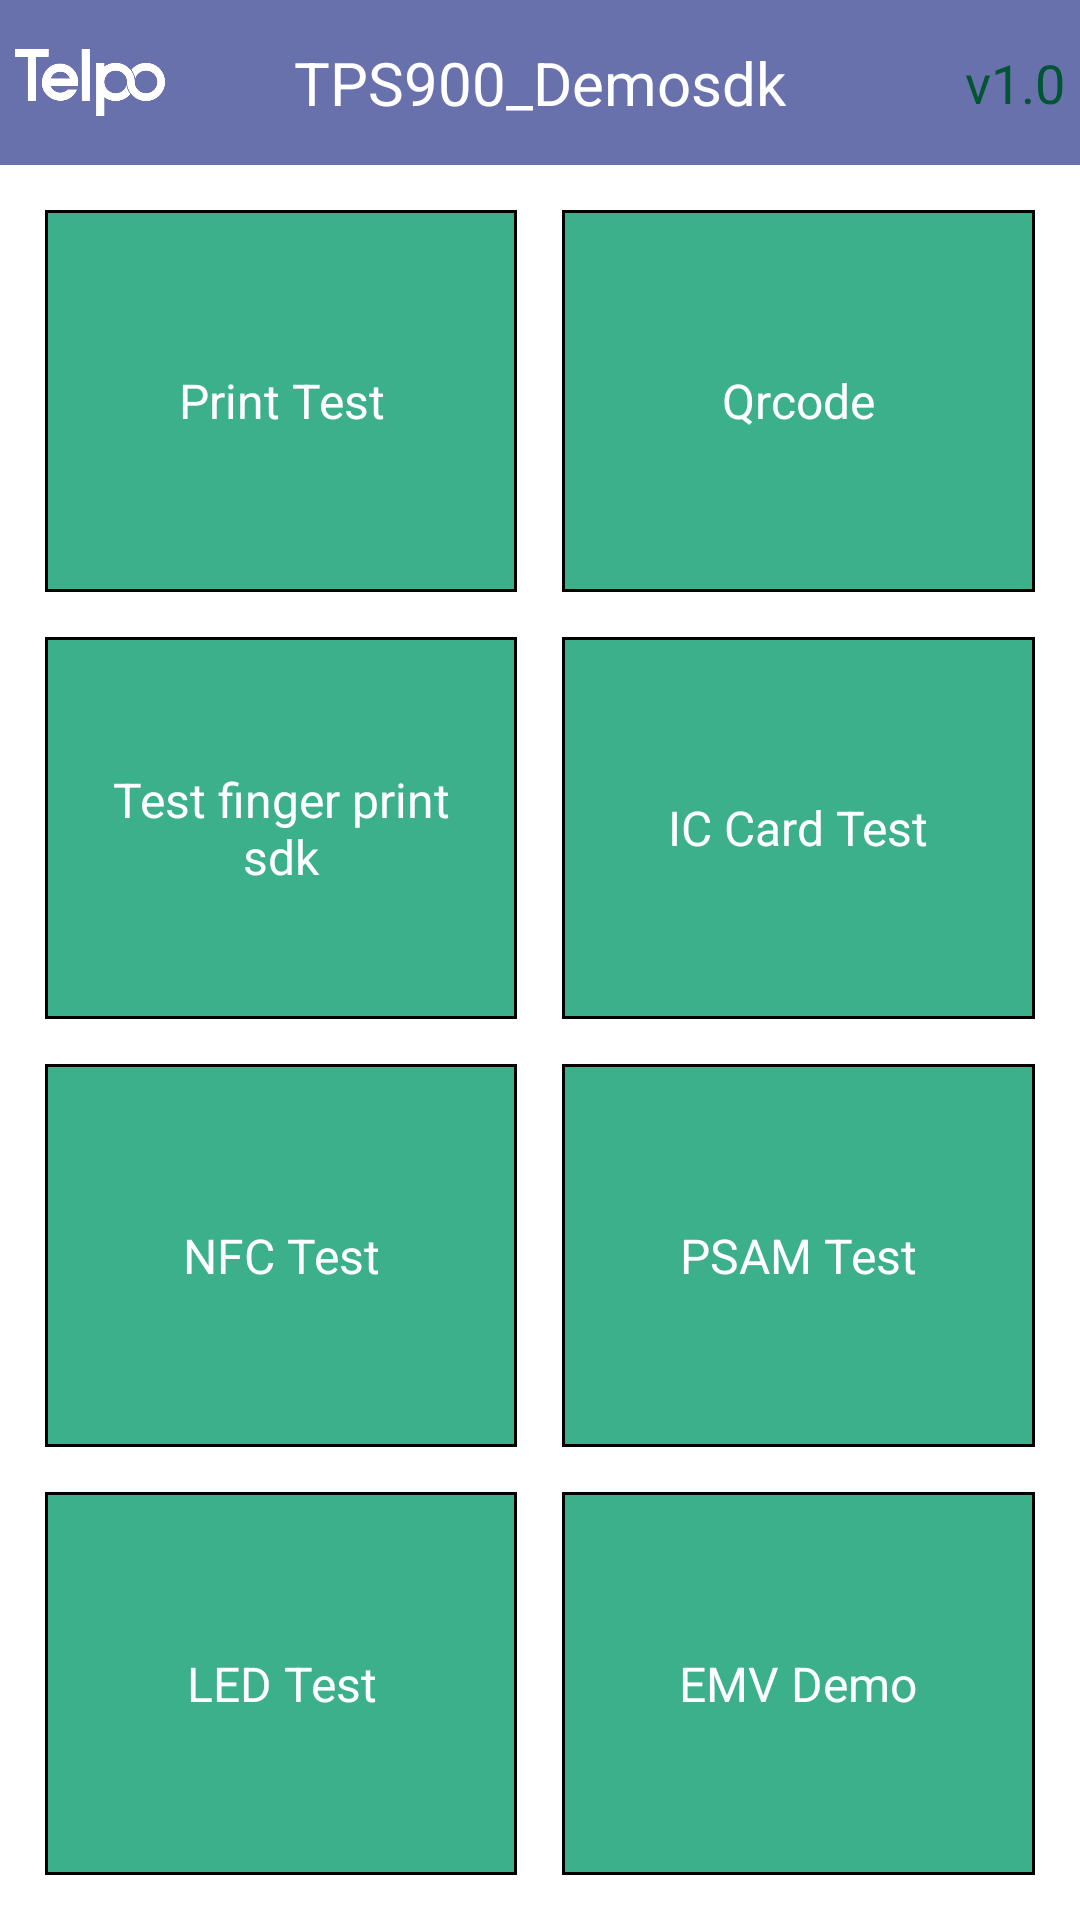

Produce the Android XML layout that renders to this screen, including the resource entries it uses.
<!-- AndroidManifest.xml: application theme AppTheme -->
<!-- res/layout/activity_main.xml -->
<?xml version="1.0" encoding="utf-8"?>
<LinearLayout xmlns:android="http://schemas.android.com/apk/res/android"
    xmlns:app="http://schemas.android.com/apk/res-auto"
    xmlns:tools="http://schemas.android.com/tools"
    android:layout_width="match_parent"
    android:layout_height="match_parent"
    android:orientation="vertical"
    tools:context=".MainActivity">
    <include layout="@layout/titlebar" />

    <LinearLayout
        android:layout_width="fill_parent"
        android:layout_height="fill_parent"
        android:layout_margin="15dp"
        android:orientation="vertical">

        <LinearLayout
            android:layout_width="fill_parent"
            android:layout_height="75dp"
            android:layout_weight="1"
            android:orientation="horizontal">

            <Button
                android:id="@+id/print_test"
                style="@style/buttonNumberStyle"
                android:layout_width="0dp"
                android:layout_height="fill_parent"
                android:layout_weight="1"
                android:background="@drawable/button_number_violet_shape"
                android:text="@string/print_test" />

            <View
                android:layout_width="15dp"
                android:layout_height="fill_parent"></View>

            <Button
                android:id="@+id/qrcode_verify"
                style="@style/buttonNumberStyle"
                android:layout_width="0dp"
                android:layout_height="fill_parent"
                android:layout_weight="1"
                android:background="@drawable/button_number_violet_shape"
                android:text="@string/qrcode_verify" />
        </LinearLayout>

        <LinearLayout
            android:layout_width="fill_parent"
            android:layout_height="75dp"
            android:layout_marginTop="15dp"
            android:layout_weight="1"
            android:orientation="horizontal">

            <Button
                android:id="@+id/magnetic_card_btn"
                style="@style/buttonNumberStyle"
                android:layout_width="0dp"
                android:layout_height="fill_parent"
                android:layout_weight="1"
                android:background="@drawable/button_number_violet_shape"
                android:text="Test finger print sdk" />

            <View
                android:layout_width="15dp"
                android:layout_height="fill_parent"></View>

            <Button
                android:id="@+id/ic_card_btn"
                style="@style/buttonNumberStyle"
                android:layout_width="0dp"
                android:layout_height="fill_parent"
                android:layout_weight="1"
                android:background="@drawable/button_number_violet_shape"
                android:text="@string/pcsc_test" />


        </LinearLayout>


        <LinearLayout
            android:layout_width="fill_parent"
            android:layout_height="75dp"
            android:layout_marginTop="15dp"
            android:layout_weight="1"
            android:orientation="horizontal">

            <Button
                android:id="@+id/nfc_btn"
                style="@style/buttonNumberStyle"
                android:layout_width="0dp"
                android:layout_height="fill_parent"
                android:layout_weight="1"
                android:background="@drawable/button_number_violet_shape"
                android:text="@string/nfc" />

            <View
                android:layout_width="15dp"
                android:layout_height="fill_parent"></View>

            <Button
                android:id="@+id/psam"
                style="@style/buttonNumberStyle"
                android:layout_width="0dp"
                android:layout_height="fill_parent"
                android:layout_weight="1"
                android:background="@drawable/button_number_violet_shape"
                android:text="@string/psam_test" />
        </LinearLayout>


        <LinearLayout
            android:layout_width="fill_parent"
            android:layout_height="75dp"
            android:layout_marginTop="15dp"
            android:layout_weight="1"
            android:orientation="horizontal">

            <Button
                android:id="@+id/led_btn"
                style="@style/buttonNumberStyle"
                android:layout_width="0dp"
                android:layout_height="fill_parent"
                android:layout_weight="1"
                android:background="@drawable/button_number_violet_shape"
                android:text="@string/led" />
            <View
                android:layout_width="15dp"
                android:layout_height="fill_parent"></View>
            <Button
                android:id="@+id/emv_btn"
                style="@style/buttonNumberStyle"
                android:layout_width="0dp"
                android:layout_height="fill_parent"
                android:layout_weight="1"
                android:background="@drawable/button_number_violet_shape"
                android:text="EMV Demo" />

        </LinearLayout>

    </LinearLayout>

</LinearLayout>
<!-- res/layout/titlebar.xml (included above) -->
<?xml version="1.0" encoding="utf-8"?>
<RelativeLayout xmlns:android="http://schemas.android.com/apk/res/android"
    android:layout_width="match_parent"
    android:layout_height="55dp"
    android:layout_gravity="center"
    android:padding="5dp"
    android:background="#6871ac" >

    <ImageView
        android:id="@+id/logo"
        android:layout_width="50dp"
        android:layout_height="fill_parent"
        android:layout_alignParentLeft="true"
        android:layout_gravity="center_vertical"
        android:src="@mipmap/telpo_white" />

    <TextView
        android:id="@+id/title_tv"
        android:layout_width="wrap_content"
        android:layout_height="match_parent"
        android:layout_centerHorizontal="true"
        android:layout_gravity="center|center_vertical|center_horizontal"
        android:gravity="center"
        android:text="TPS900_Demosdk"
        android:textColor="#FFFFFF"
        android:textSize="20sp" />

    <TextView
        android:layout_width="wrap_content"
        android:layout_height="match_parent"
        android:layout_alignParentRight="true"
        android:layout_gravity="right|center_vertical"
        android:gravity="center"
        android:text="v1.0"
        android:textColor="#005533"
        android:textSize="18sp" />

</RelativeLayout>
<!-- resources referenced by this layout -->
<resources>
  <!-- drawable button_number_violet_shape (drawable) -->
  <?xml version="1.0" encoding="utf-8"?>
  <selector xmlns:android="http://schemas.android.com/apk/res/android">
  <item android:state_enabled="false" android:drawable="@color/gray_blue"></item>
      <item android:state_pressed="true"> 
  <shape>
  
              
              <gradient android:angle="270" android:endColor="#bdeadc" android:startColor="#bdeadc" />
              
              <stroke android:width="1sp" android:color="#000000" />
              
              <corners android:radius="0dp" />
              
             
          </shape></item>
      <item android:state_focused="true"> 
  <shape>
              <gradient android:angle="270" android:endColor="#bdeadc" android:startColor="#bdeadc" />
  
              <stroke android:width="1sp" android:color="#000000" />
  
              <corners android:radius="0dp" />
  
              <padding android:bottom="10dp" android:left="10dp" android:right="10dp" android:top="10dp" />
          </shape></item>
      <item> 
  <shape>
              <gradient android:angle="270" android:endColor="#3caf8b" android:startColor="#3caf8b" />
  
              <stroke android:width="1sp" android:color="#000000" />
  
              <corners android:radius="0dp" />
  
              <padding android:bottom="10dp" android:left="10dp" android:right="10dp" android:top="10dp" />
          </shape></item>
  
  </selector>
  <!-- mipmap telpo_white: png bitmap (mipmap-hdpi, 9284 bytes) -->
  <string name="led">LED Test</string>
  <string name="nfc">NFC Test</string>
  <string name="pcsc_test">IC Card Test</string>
  <string name="print_test">Print Test</string>
  <string name="psam_test">PSAM Test</string>
  <string name="qrcode_verify">Qrcode</string>
  <style name="buttonNumberStyle">
          <item name="android:layout_width">fill_parent</item>
          <item name="android:layout_height">50dp</item>
          <item name="android:textColor">#FFFFFF</item>
          <item name="android:gravity">center</item>
          <item name="android:textSize">16sp</item>
      </style>
  <style name="AppTheme" parent="AppBaseTheme">
          
      </style>
  <color name="gray_blue">#bdeadc</color>
  <style name="AppBaseTheme" parent="android:Theme.Holo.Light">
          
      </style>
</resources>
